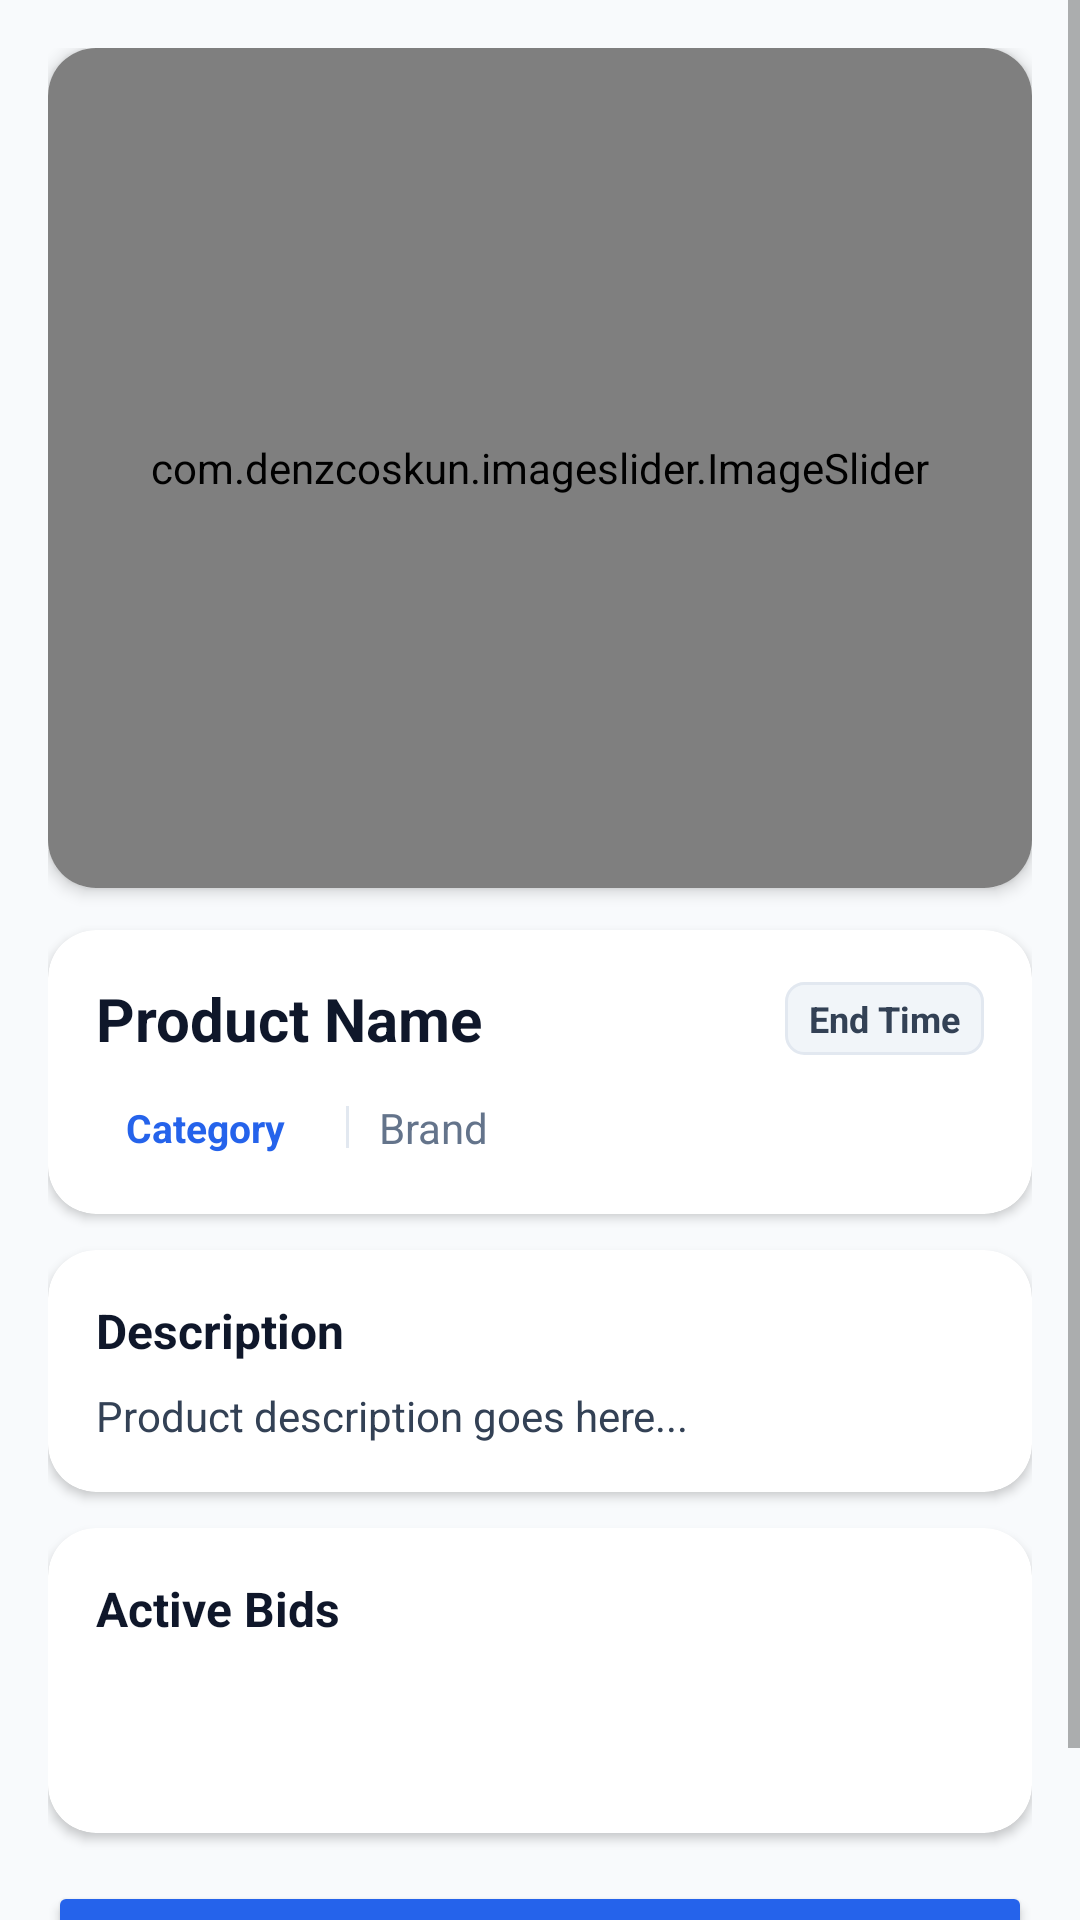

Write the Android layout XML for this screen, with the resource values it uses.
<!-- AndroidManifest.xml: application theme Theme.BitMarket -->
<!-- res/layout/activity_product_details.xml -->
<?xml version="1.0" encoding="utf-8"?>
<ScrollView xmlns:android="http://schemas.android.com/apk/res/android"
    xmlns:app="http://schemas.android.com/apk/res-auto"
    xmlns:tools="http://schemas.android.com/tools"
    android:layout_width="match_parent"
    android:layout_height="match_parent"
    android:background="@color/light_yellow"
    android:fillViewport="true"
    tools:context=".ProductDetailsActivity">

    <LinearLayout
        android:layout_width="match_parent"
        android:layout_height="wrap_content"
        android:orientation="vertical"
        android:padding="16dp">

        
        <androidx.cardview.widget.CardView
            android:layout_width="match_parent"
            android:layout_height="280dp"
            app:cardCornerRadius="16dp"
            app:cardElevation="3dp"
            app:cardBackgroundColor="@color/white">

            <com.denzcoskun.imageslider.ImageSlider
                android:id="@+id/image_slider"
                android:layout_width="match_parent"
                android:layout_height="match_parent"
                android:background="@color/white"
                app:iss_auto_cycle="true"
                app:iss_delay="3000"
                app:iss_period="3000" />
        </androidx.cardview.widget.CardView>

        
        <androidx.cardview.widget.CardView
            android:layout_width="match_parent"
            android:layout_height="wrap_content"
            android:layout_marginTop="14dp"
            app:cardCornerRadius="16dp"
            app:cardElevation="2dp"
            app:cardBackgroundColor="@color/white">

            <LinearLayout
                android:layout_width="match_parent"
                android:layout_height="wrap_content"
                android:orientation="vertical"
                android:padding="16dp">

                
                <RelativeLayout
                    android:layout_width="match_parent"
                    android:layout_height="wrap_content">

                    <TextView
                        android:id="@+id/product_name"
                        android:layout_width="match_parent"
                        android:layout_height="wrap_content"
                        android:layout_toStartOf="@id/bidEndTime"
                        android:layout_marginEnd="8dp"
                        android:text="Product Name"
                        android:textColor="@color/black"
                        android:textSize="20sp"
                        android:textStyle="bold" />

                    <TextView
                        android:id="@+id/bidEndTime"
                        android:layout_width="wrap_content"
                        android:layout_height="wrap_content"
                        android:layout_alignParentEnd="true"
                        android:layout_centerVertical="true"
                        android:background="@drawable/bg_badge_time"
                        android:paddingHorizontal="8dp"
                        android:paddingVertical="4dp"
                        android:text="End Time"
                        android:textColor="@color/slate_700"
                        android:textSize="12sp"
                        android:textStyle="bold" />
                </RelativeLayout>

                
                <LinearLayout
                    android:layout_width="match_parent"
                    android:layout_height="wrap_content"
                    android:layout_marginTop="10dp"
                    android:gravity="center_vertical"
                    android:orientation="horizontal">

                    <TextView
                        android:id="@+id/product_category"
                        android:layout_width="wrap_content"
                        android:layout_height="wrap_content"
                        android:background="@drawable/bg_badge_category"
                        android:paddingHorizontal="10dp"
                        android:paddingVertical="4dp"
                        android:text="Category"
                        android:textColor="@color/purple_500"
                        android:textSize="13sp"
                        android:textStyle="bold" />

                    <View
                        android:layout_width="1dp"
                        android:layout_height="14dp"
                        android:layout_marginHorizontal="10dp"
                        android:background="@color/slate_200" />

                    <TextView
                        android:id="@+id/brandName"
                        android:layout_width="wrap_content"
                        android:layout_height="wrap_content"
                        android:text="Brand"
                        android:textColor="@color/slate_500"
                        android:textSize="14sp" />
                </LinearLayout>

            </LinearLayout>
        </androidx.cardview.widget.CardView>

        
        <androidx.cardview.widget.CardView
            android:id="@+id/ll"
            android:layout_width="match_parent"
            android:layout_height="wrap_content"
            android:layout_marginTop="12dp"
            app:cardCornerRadius="16dp"
            app:cardElevation="2dp"
            app:cardBackgroundColor="@color/white">

            <LinearLayout
                android:layout_width="match_parent"
                android:layout_height="wrap_content"
                android:orientation="vertical"
                android:padding="16dp">

                <TextView
                    android:layout_width="wrap_content"
                    android:layout_height="wrap_content"
                    android:text="Description"
                    android:textColor="@color/black"
                    android:textSize="16sp"
                    android:textStyle="bold" />

                <TextView
                    android:id="@+id/product_description"
                    android:layout_width="match_parent"
                    android:layout_height="wrap_content"
                    android:layout_marginTop="8dp"
                    android:lineSpacingMultiplier="1.2"
                    android:text="Product description goes here..."
                    android:textColor="@color/slate_700"
                    android:textSize="14sp" />
            </LinearLayout>
        </androidx.cardview.widget.CardView>

        
        <androidx.cardview.widget.CardView
            android:id="@+id/bids"
            android:layout_width="match_parent"
            android:layout_height="wrap_content"
            android:layout_marginTop="12dp"
            app:cardCornerRadius="16dp"
            app:cardElevation="2dp"
            app:cardBackgroundColor="@color/white">

            <LinearLayout
                android:layout_width="match_parent"
                android:layout_height="wrap_content"
                android:orientation="vertical"
                android:padding="16dp">

                <TextView
                    android:layout_width="wrap_content"
                    android:layout_height="wrap_content"
                    android:text="Active Bids"
                    android:textColor="@color/black"
                    android:textSize="16sp"
                    android:textStyle="bold" />

                <androidx.recyclerview.widget.RecyclerView
                    android:id="@+id/bids_rv"
                    android:layout_width="match_parent"
                    android:layout_height="wrap_content"
                    android:layout_marginTop="8dp"
                    android:maxHeight="220dp"
                    android:minHeight="40dp"
                    android:nestedScrollingEnabled="false" />
            </LinearLayout>
        </androidx.cardview.widget.CardView>

        
        <Button
            android:id="@+id/bid_button"
            android:layout_width="match_parent"
            android:layout_height="52dp"
            android:layout_marginTop="16dp"
            android:layout_marginBottom="8dp"
            android:backgroundTint="@color/purple_500"
            android:text="Place Bid"
            android:textAllCaps="false"
            android:textColor="@color/white"
            android:textSize="16sp"
            android:textStyle="bold"
            app:cornerRadius="12dp" />

        <Button
            android:id="@+id/bid_delete_button"
            android:layout_width="match_parent"
            android:layout_height="52dp"
            android:layout_marginTop="16dp"
            android:layout_marginBottom="8dp"
            android:backgroundTint="@color/danger_red"
            android:text="Delete Listing"
            android:textAllCaps="false"
            android:textColor="@color/white"
            android:textSize="16sp"
            android:textStyle="bold"
            android:visibility="gone"
            app:cornerRadius="12dp" />

    </LinearLayout>

</ScrollView>
<!-- resources referenced by this layout -->
<resources>
  <color name="black">#0F172A</color>
  <color name="danger_red">#EF4444</color>
  <color name="light_yellow">#F8FAFC</color>
  <color name="purple_500">#2563EB</color>
  <color name="slate_200">#E2E8F0</color>
  <color name="slate_500">#64748B</color>
  <color name="slate_700">#334155</color>
  <color name="white">#FFFFFF</color>
  <!-- drawable bg_badge_time (drawable) -->
  <?xml version="1.0" encoding="utf-8"?>
  <shape xmlns:android="http://schemas.android.com/apk/res/android"
      android:shape="rectangle">
      <solid android:color="@color/slate_100" />
      <corners android:radius="6dp" />
      <stroke
          android:width="1dp"
          android:color="@color/slate_200" />
  </shape>
  <style name="Theme.BitMarket" parent="Theme.MaterialComponents.DayNight.DarkActionBar">
          
          <item name="android:colorPrimary">@color/purple_500</item>
          <item name="colorPrimaryVariant">@color/purple_700</item>
          <item name="colorOnPrimary">@color/white</item>
          
          <item name="colorSecondary">@color/teal_200</item>
          <item name="colorSecondaryVariant">@color/teal_700</item>
          <item name="colorOnSecondary">@color/purple_500</item>
          
          <item name="android:statusBarColor">?attr/colorPrimaryVariant</item>
          
      </style>
  <color name="slate_100">#F1F5F9</color>
  <color name="purple_700">#1D4ED8</color>
  <color name="teal_200">#10B981</color>
  <color name="teal_700">#047857</color>
</resources>
